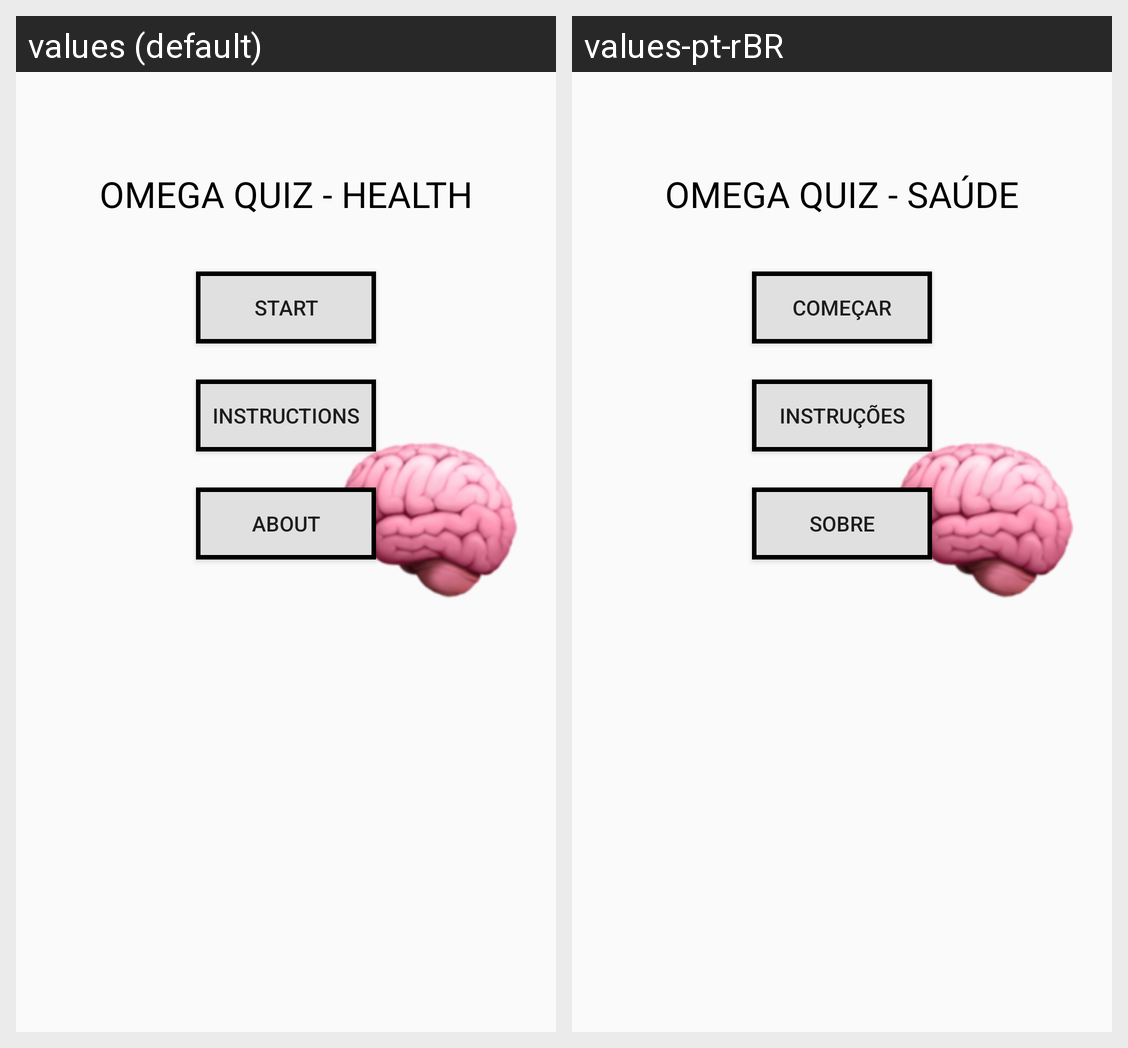

The Android screen above is rendered under two locales of the same app. Produce the string resources it draws, with the default and per-locale values.
Android screen res/layout/activity_main.xml rendered under 2 locales, left to right: values (default), values-pt-rBR. Device: Nexus 5 (rendered at 1080×1920; each locale shown at half size, 540×960, under a caption strip naming it); theme AppTheme.
Strings drawn on this screen, with the default value and each locale's value (text and hints the layout hard-codes, and strings that could not be matched under every locale, appear in the picture but are not listed):

nome_app
  values: Omega Quiz - Health
  values-pt-rBR: Omega Quiz - Saúde

button_start
  values: Start
  values-pt-rBR: Começar

button_sobre
  values: About
  values-pt-rBR: Sobre
